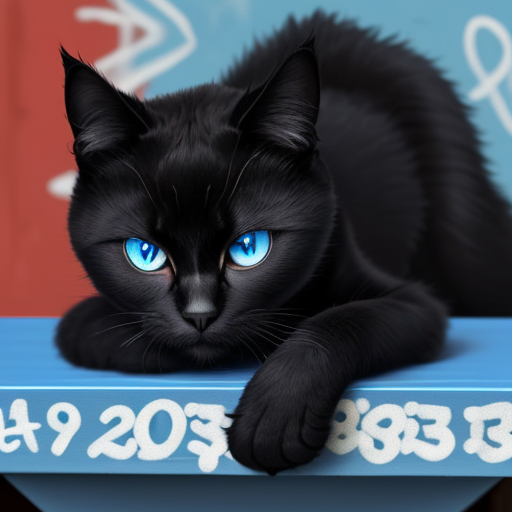
Generation parameters embedded in this image by AUTOMATIC1111 Stable Diffusion web UI or a fork of it (Forge, ...) (PNG 'parameters' text chunk):
Graffiti of a cute black cat with blue eyes wearing a red collar lying on a table
Steps: 20, Sampler: DPM++ 2M Karras, CFG scale: 7, Seed: 3477205515, Size: 512x512, Model hash: 879db523c3, Model: dreamshaper_8, Version: v1.6.0